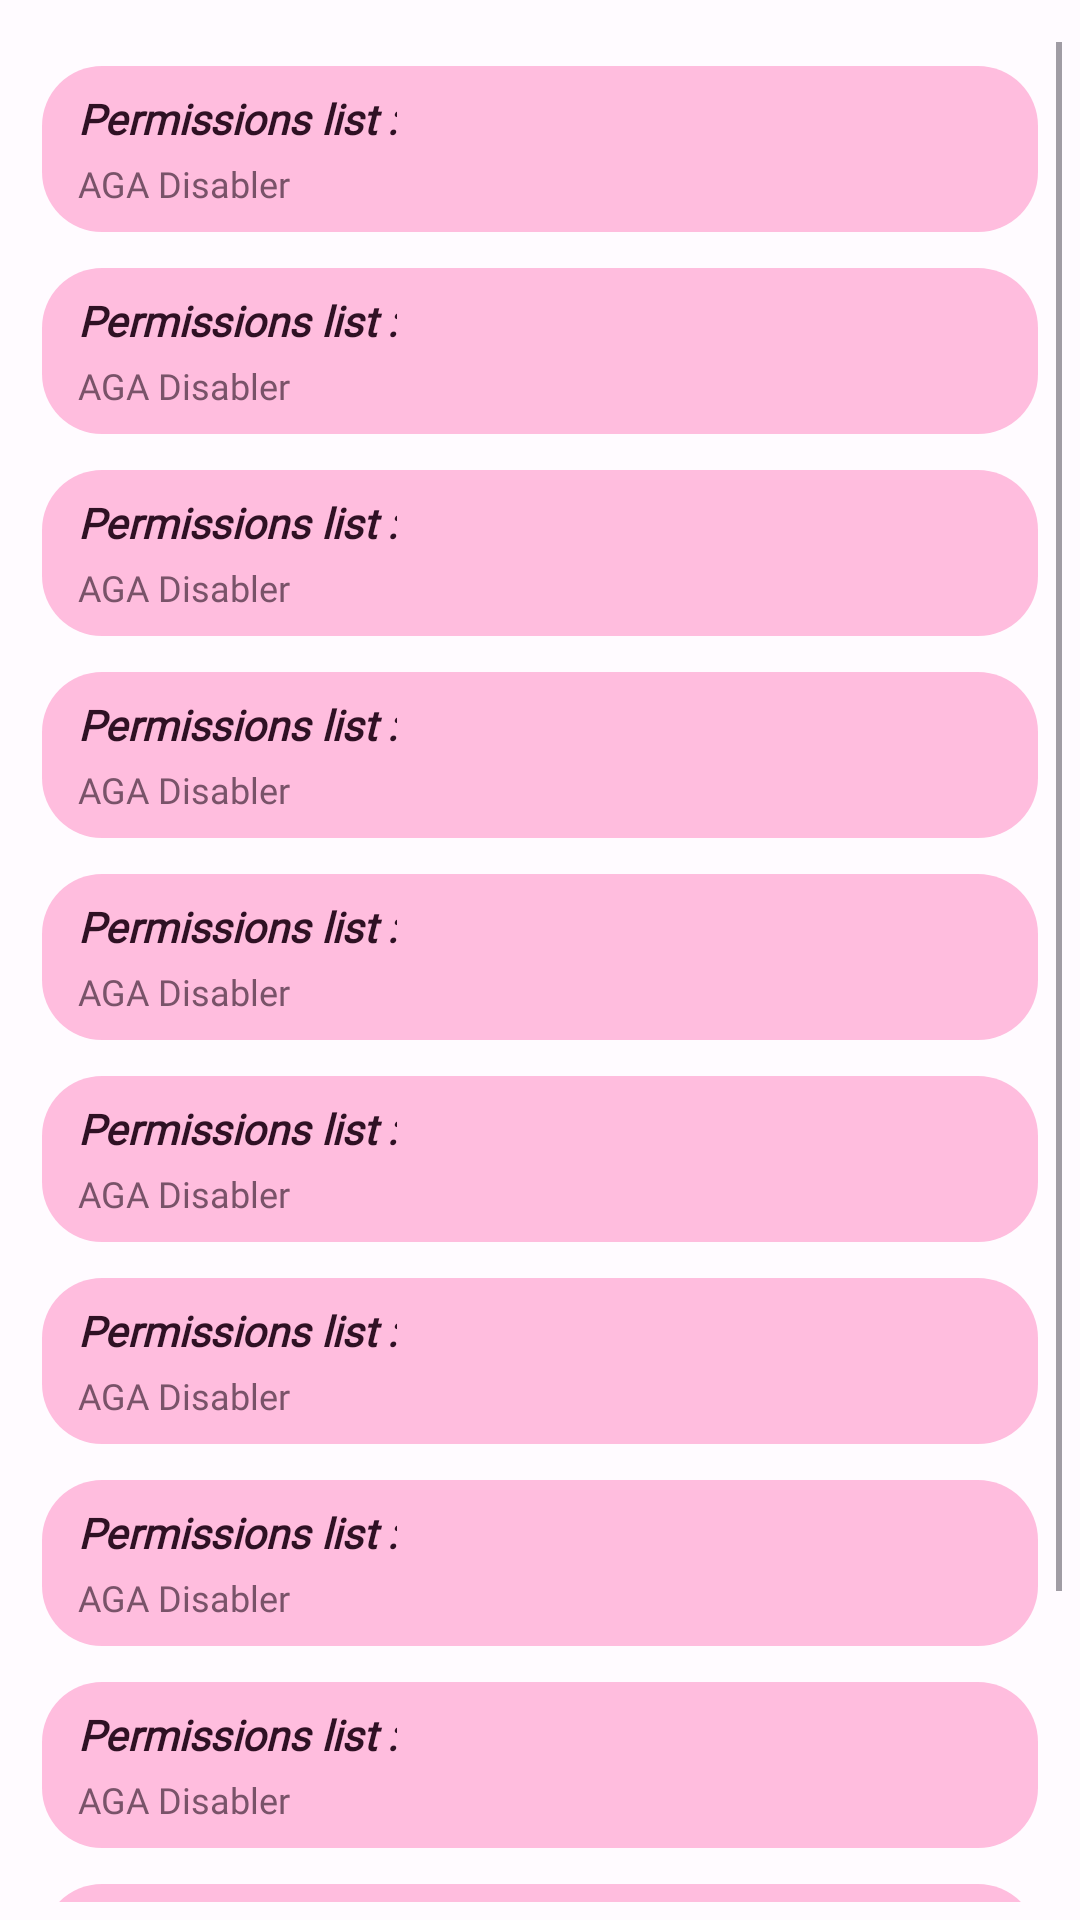

Reconstruct the res/layout file that produces this screen, plus the resources it refers to.
<!-- AndroidManifest.xml: application theme AppTheme.NoActionBar -->
<!-- res/layout/info_fragment.xml -->
<?xml version="1.0" encoding="utf-8"?>
<LinearLayout
    xmlns:android="http://schemas.android.com/apk/res/android"
    android:orientation="vertical"
    android:layout_width="match_parent"
    android:padding="6dp"
    android:layout_height="match_parent">
    <ScrollView
        android:id="@+id/vscroll1"
        android:layout_width="match_parent"
        android:layout_height="match_parent"
        android:scrollbarSize="2dp"
        android:layout_marginTop="8dp">
        <LinearLayout
            android:id="@+id/linear33"
            android:layout_width="match_parent"
            android:layout_height="wrap_content"
            android:padding="2dp"
            android:orientation="vertical">
            <include
                layout="@layout/appinfo_item"
                android:layout_height="wrap_content"
                android:layout_width="match_parent"
                android:id="@+id/app_size_layout"/>
            <include
                layout="@layout/appinfo_item"
                android:layout_height="wrap_content"
                android:layout_width="match_parent"
                android:id="@+id/app_install_source_layout"/>
            <include
                layout="@layout/appinfo_item"
                android:layout_height="wrap_content"
                android:layout_width="match_parent"
                android:id="@+id/app_install_date_layout"/>
            <include
                layout="@layout/appinfo_item"
                android:layout_height="wrap_content"
                android:layout_width="match_parent"
                android:id="@+id/app_last_modify_layout"/>
            <include
                layout="@layout/appinfo_item"
                android:layout_height="wrap_content"
                android:layout_width="match_parent"
                android:id="@+id/app_targetsdk_layout"/>
            <include
                layout="@layout/appinfo_item"
                android:layout_height="wrap_content"
                android:layout_width="match_parent"
                android:id="@+id/app_targetsdk_name_layout"/>
            <include
                layout="@layout/appinfo_item"
                android:layout_height="wrap_content"
                android:layout_width="match_parent"
                android:id="@+id/app_minsdk_layout"/>
            <include
                layout="@layout/appinfo_item"
                android:layout_height="wrap_content"
                android:layout_width="match_parent"
                android:id="@+id/app_minsdk_name_layout"/>
            <include
                layout="@layout/appinfo_item"
                android:layout_height="wrap_content"
                android:layout_width="match_parent"
                android:id="@+id/app_meta_data"/>
            <include
                layout="@layout/appinfo_item"
                android:layout_height="wrap_content"
                android:layout_width="match_parent"
                android:id="@+id/app_signature"/>
            <include
                layout="@layout/appinfo_item"
                android:layout_height="wrap_content"
                android:layout_width="match_parent"
                android:id="@+id/app_native_lib"/>
        </LinearLayout>
    </ScrollView>
</LinearLayout>
<!-- res/layout/appinfo_item.xml (included above) -->
<?xml version="1.0" encoding="utf-8"?>
<LinearLayout xmlns:android="http://schemas.android.com/apk/res/android"
    android:layout_width="match_parent"
    android:layout_height="wrap_content"
    android:gravity="start|center"
    android:orientation="vertical">
        <LinearLayout
            android:orientation="vertical"
            android:layout_width="match_parent"
            android:id="@+id/content_linear"
            android:layout_margin="6dp"
            android:layout_height="wrap_content"
            android:background="@drawable/appinfo_linear_shape"
            android:gravity="start|center">
        <TextView
            android:id="@+id/content_title"
            android:layout_width="wrap_content"
            android:layout_height="wrap_content"
            android:padding="2dp"
            android:gravity="start|center"
            android:text="@string/permissions_list"
            android:textSize="14sp"
            android:textAppearance="@style/merrifont"
            android:textStyle="bold|italic"
            android:textColor="?attr/colorOnTertiaryContainer"
            android:layout_weight="1"/>
        <TextView
            android:id="@+id/content_description"
            android:layout_width="wrap_content"
            android:layout_height="wrap_content"
            android:padding="2dp"
            android:gravity="start|center"
            android:text="@string/app_name"
            android:textSize="12sp"
            android:textColor="?attr/colorTertiary"
            android:textAppearance="@style/robotofont"
            android:textStyle="normal"
            android:layout_weight="1"/>
        </LinearLayout>
</LinearLayout>
<!-- resources referenced by this layout -->
<resources>
  <!-- drawable appinfo_linear_shape (drawable) -->
  <?xml version="1.0" encoding="utf-8"?>
  <shape
      xmlns:android="http://schemas.android.com/apk/res/android"
      android:shape="rectangle">
  
      <padding
          android:bottom="6dp"
          android:left="10dp"
          android:right="10dp"
          android:top="6dp"/>
      <solid
          android:color="?attr/colorTertiaryContainer"/>
      <corners
          android:radius="20dp" />
  </shape>
  <string name="app_name">AGA Disabler</string>
  <string name="permissions_list">Permissions list :</string>
  <style name="merrifont" parent="@android:style/TextAppearance.Holo.Medium">
          <item name="android:fontFamily">@font/merriweather</item>
      </style>
  <style name="robotofont" parent="@android:style/TextAppearance.Holo.Medium">
          <item name="android:fontFamily">@font/roboto</item>
      </style>
  <style name="AppTheme.NoActionBar" parent="AppTheme">
          <item name="windowActionBar">false</item>
          <item name="windowNoTitle">true</item>
      </style>
  <color name="md_theme_light_primary">#5354AD</color>
  <color name="md_theme_light_onPrimary">#FFFFFF</color>
  <color name="md_theme_light_primaryContainer">#E1DFFF</color>
  <color name="md_theme_light_onPrimaryContainer">#0A0269</color>
  <color name="md_theme_light_secondary">#5D5C72</color>
  <color name="md_theme_light_onSecondary">#FFFFFF</color>
  <color name="md_theme_light_secondaryContainer">#E2E0F9</color>
  <color name="md_theme_light_onSecondaryContainer">#1A1A2C</color>
  <color name="md_theme_light_tertiary">#795369</color>
  <color name="md_theme_light_onTertiary">#FFFFFF</color>
  <color name="md_theme_light_tertiaryContainer">#FFBDDE</color>
  <color name="md_theme_light_onTertiaryContainer">#2F1124</color>
  <color name="md_theme_light_error">#BA1A1A</color>
  <color name="md_theme_light_errorContainer">#FFDAD6</color>
  <color name="md_theme_light_onError">#FFFFFF</color>
  <color name="md_theme_light_onErrorContainer">#410002</color>
  <color name="md_theme_light_background">#FFFBFF</color>
  <color name="md_theme_light_onBackground">#1C1B1F</color>
  <color name="md_theme_light_surface">#FFFBFF</color>
  <color name="md_theme_light_onSurface">#1C1B1F</color>
  <color name="md_theme_light_surfaceVariant">#E4E1EC</color>
  <color name="md_theme_light_onSurfaceVariant">#47464F</color>
  <color name="md_theme_light_outline">#777680</color>
  <color name="md_theme_light_inverseOnSurface">#F3EFF4</color>
  <color name="md_theme_light_inverseSurface">#313034</color>
  <color name="md_theme_light_inversePrimary">#C1C1FF</color>
  <color name="status_bar_color_light">#FFF1EEF9</color>
  <color name="md_theme_light_red_text_color">#6B0014</color>
  <color name="md_theme_light_green_text_color">#003326</color>
  <color name="md_theme_light_dialog_background">#FFFBFF</color>
</resources>
